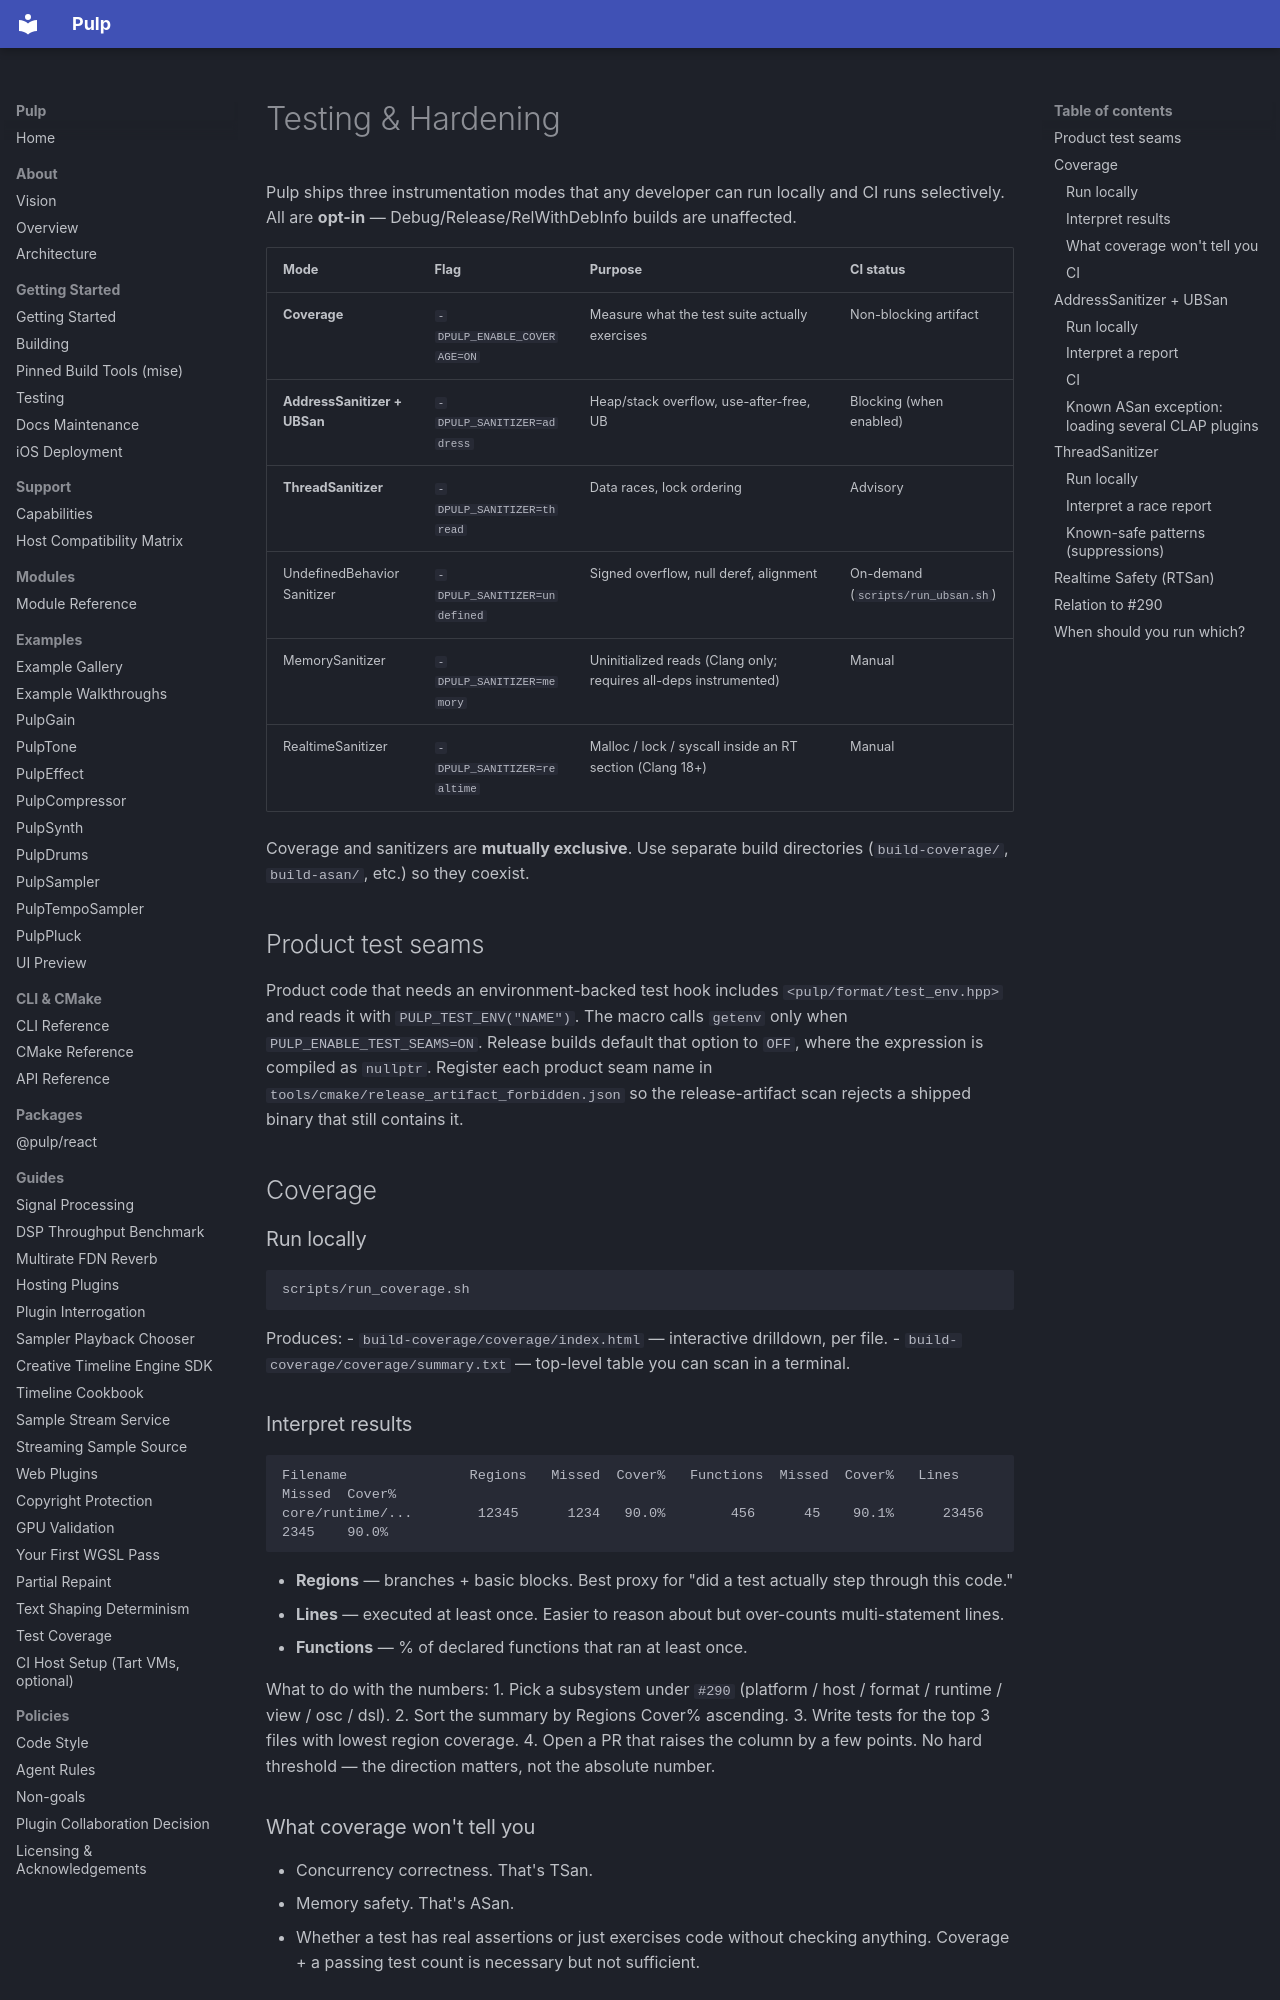

repository: Generous-Corp/pulp · page: dev/testing.html · generator: mkdocs

# Testing & Hardening

Pulp ships three instrumentation modes that any developer can run locally
and CI runs selectively. All are **opt-in** — Debug/Release/RelWithDebInfo
builds are unaffected.

| Mode | Flag | Purpose | CI status |
|---|---|---|---|
| **Coverage** | `-DPULP_ENABLE_COVERAGE=ON` | Measure what the test suite actually exercises | Non-blocking artifact |
| **AddressSanitizer + UBSan** | `-DPULP_SANITIZER=address` | Heap/stack overflow, use-after-free, UB | Blocking (when enabled) |
| **ThreadSanitizer** | `-DPULP_SANITIZER=thread` | Data races, lock ordering | Advisory |
| UndefinedBehaviorSanitizer | `-DPULP_SANITIZER=undefined` | Signed overflow, null deref, alignment | On-demand (`scripts/run_ubsan.sh`) |
| MemorySanitizer | `-DPULP_SANITIZER=memory` | Uninitialized reads (Clang only; requires all-deps instrumented) | Manual |
| RealtimeSanitizer | `-DPULP_SANITIZER=realtime` | Malloc / lock / syscall inside an RT section (Clang 18+) | Manual |

Coverage and sanitizers are **mutually exclusive**. Use separate build
directories (`build-coverage/`, `build-asan/`, etc.) so they coexist.

## Product test seams

Product code that needs an environment-backed test hook includes
`<pulp/format/test_env.hpp>` and reads it with `PULP_TEST_ENV("NAME")`. The
macro calls `getenv` only when `PULP_ENABLE_TEST_SEAMS=ON`. Release builds
default that option to `OFF`, where the expression is compiled as `nullptr`.
Register each product seam name in `tools/cmake/release_artifact_forbidden.json`
so the release-artifact scan rejects a shipped binary that still contains it.

## Coverage

### Run locally

```bash
scripts/run_coverage.sh
```

Produces:
- `build-coverage/coverage/index.html` — interactive drilldown, per file.
- `build-coverage/coverage/summary.txt` — top-level table you can scan in
  a terminal.

### Interpret results

```
Filename               Regions   Missed  Cover%   Functions  Missed  Cover%   Lines      Missed  Cover%
core/runtime/...        12345      1234   90.0%        456      45    90.1%      23456    2345    90.0%
```

- **Regions** — branches + basic blocks. Best proxy for "did a test
  actually step through this code."
- **Lines** — executed at least once. Easier to reason about but
  over-counts multi-statement lines.
- **Functions** — % of declared functions that ran at least once.

What to do with the numbers:
1. Pick a subsystem under `#290` (platform / host / format / runtime /
   view / osc / dsl).
2. Sort the summary by Regions Cover% ascending.
3. Write tests for the top 3 files with lowest region coverage.
4. Open a PR that raises the column by a few points. No hard threshold —
   the direction matters, not the absolute number.

### What coverage won't tell you

- Concurrency correctness. That's TSan.
- Memory safety. That's ASan.
- Whether a test has real assertions or just exercises code without
  checking anything. Coverage + a passing test count is necessary but
  not sufficient.
